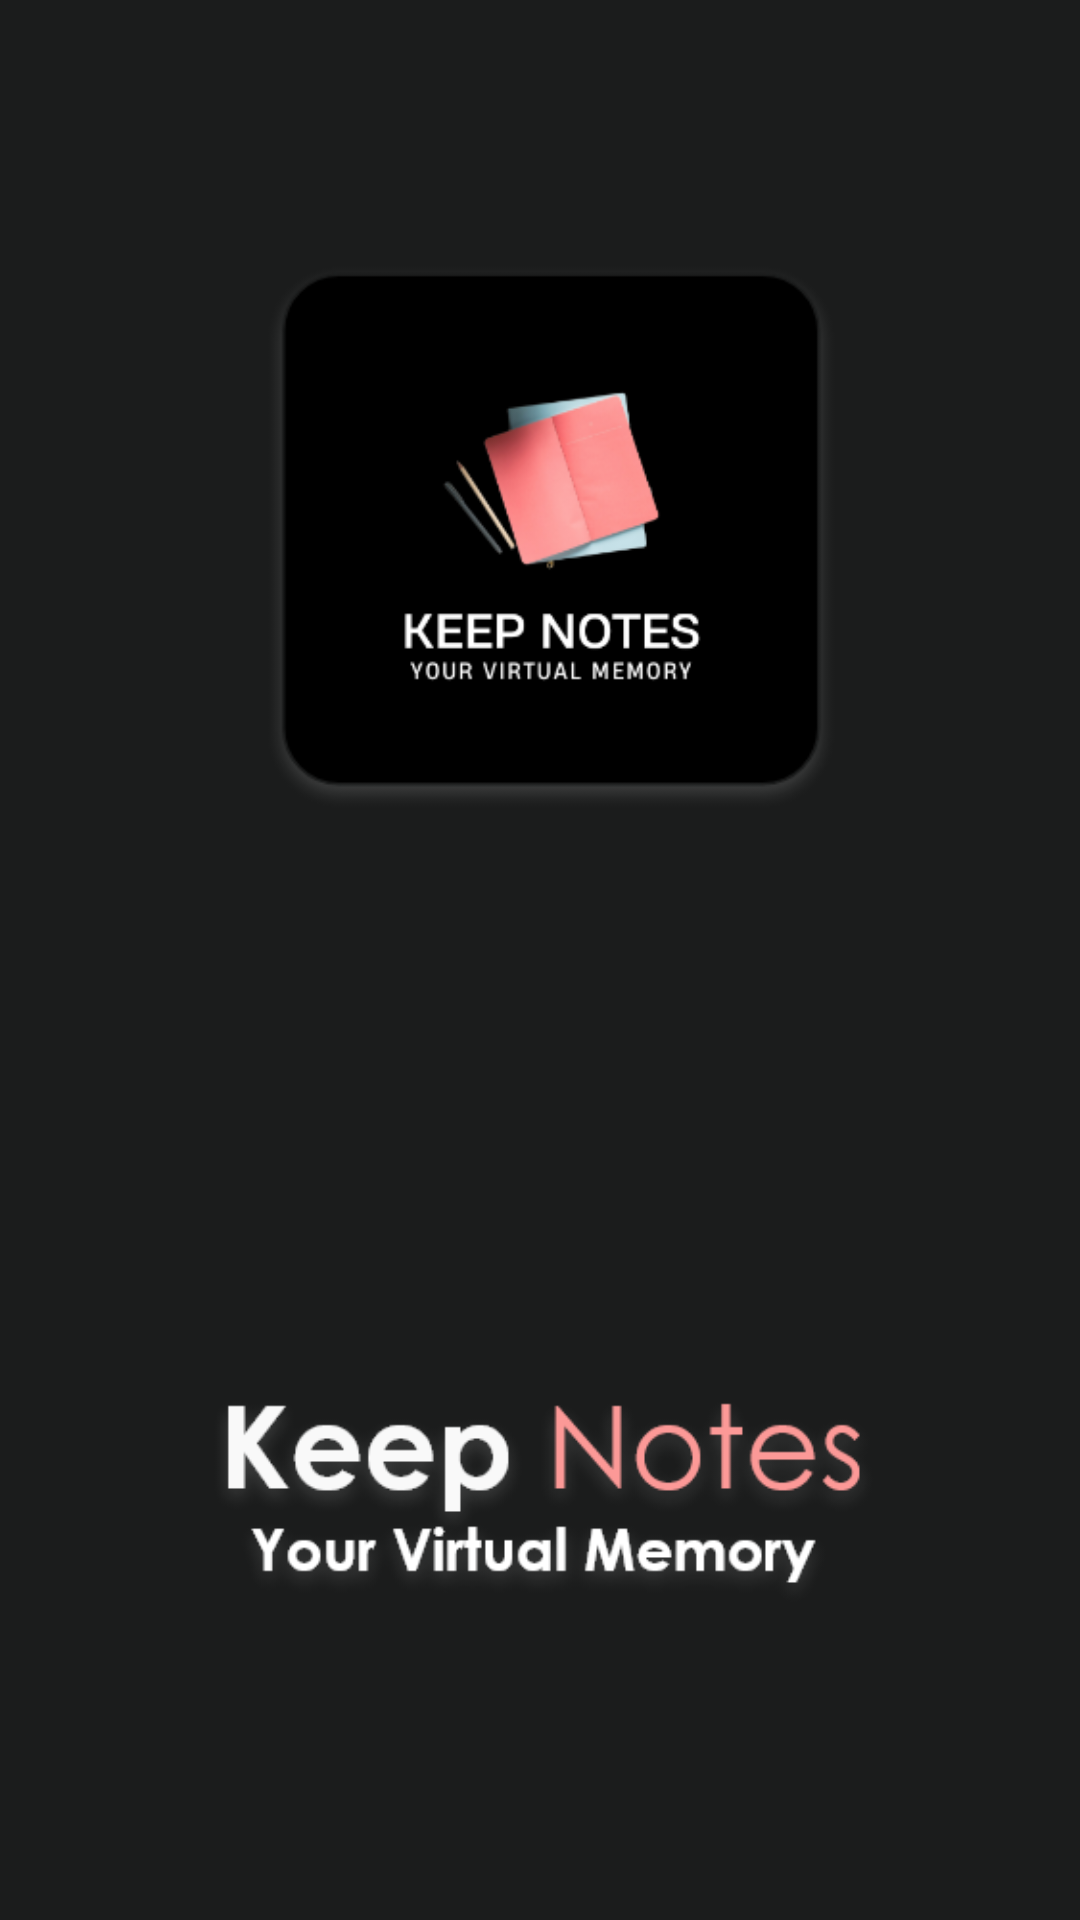

This screen was rendered from an Android layout file. Write that file and the resources it references.
<!-- AndroidManifest.xml: application theme Theme.KeepNotes -->
<!-- res/layout/activity_splash.xml -->
<?xml version="1.0" encoding="utf-8"?>
<androidx.constraintlayout.widget.ConstraintLayout xmlns:android="http://schemas.android.com/apk/res/android"
    xmlns:app="http://schemas.android.com/apk/res-auto"
    xmlns:tools="http://schemas.android.com/tools"
    android:id="@+id/main"
    android:background="@drawable/splash"
    android:layout_width="match_parent"
    android:layout_height="match_parent"
    tools:context=".activities.splash">

</androidx.constraintlayout.widget.ConstraintLayout>
<!-- resources referenced by this layout -->
<resources>
  <!-- drawable splash: png bitmap (drawable, 46943 bytes) -->
  <style name="Theme.KeepNotes" parent="Base.Theme.KeepNotes" />
  <style name="Base.Theme.KeepNotes" parent="Theme.Material3.Light.NoActionBar">
          
          
          <item name="android:statusBarColor">@color/background</item>
          <item name="android:windowLightStatusBar">true</item>
      </style>
  <color name="background">#1B1C1C</color>
</resources>
